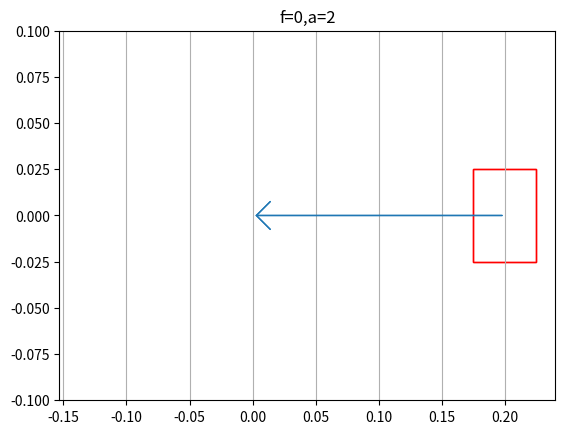

Reproduce this figure in Python.
import numpy as np
from scipy.integrate import odeint
import matplotlib.pyplot as plt
from matplotlib.animation import FuncAnimation
from matplotlib.patches import Rectangle
from matplotlib.path import Path
import matplotlib.patches as patches
from matplotlib.patches import ArrowStyle

interval = 1 #計算上の時間間隔[ms]
t = np.arange(0,20,interval/1000)

k = 50 #バネ定数[N/m]
m = 1.0 #重りの質量[kg]
w = np.sqrt(k/m)
w0 = np.sqrt(k/m) #今回は共振を再現するためにw=w0
x0 = [0,-1*w**2*0.2] #初期条件(v,x). つまり重りを釣り合いの位置から20cm離れたところからスタート
f = 0 #外力の大きさ
a = 2 #減衰係数

def equation(x,t,w,f,m,w0,a):
    ret = [-1*w**2 * x[1] + f/m*np.cos(w0*t) - a/m*x[0], x[0]]
    return ret

x = odeint(equation,x0,t,args=(w,f,m,w0,a))

fig,ax = plt.subplots()
image, = ax.plot([],[], 'o', lw=2)
arrow, = ax.plot([],[], 'o', lw=2)

ax.plot()
ax.set_xlim(min(x.T[1]*(-1)*m/k)*1.2,max(x.T[1]*(-1)*m/k)*1.2)
ax.set_ylim(-0.1,0.1)
ax.set_title('f={},a={}'.format(f,a))
ax.grid(axis='x')

def update_anim(frame_num):
#    print(x.T[1][frame_num])
    rect = Rectangle((x.T[1][frame_num]*(-1)*m/k - 0.025, -0.025),0.05, 0.05,linewidth=1,edgecolor='r',facecolor='none')
    image = ax.add_patch(rect)
    arrow = ax.annotate('', xy=(0,0), xytext=(x.T[1][frame_num]*(-1)*m/k,0),
                    arrowprops=dict(arrowstyle=ArrowStyle('->', head_length=1, head_width=1),
                                    facecolor='C0',
                                    edgecolor='C0')
                    )
    
    return image, arrow

anim = FuncAnimation(fig, update_anim,frames=np.arange(0, len(t)),interval=interval ,blit=True)
plt.show()